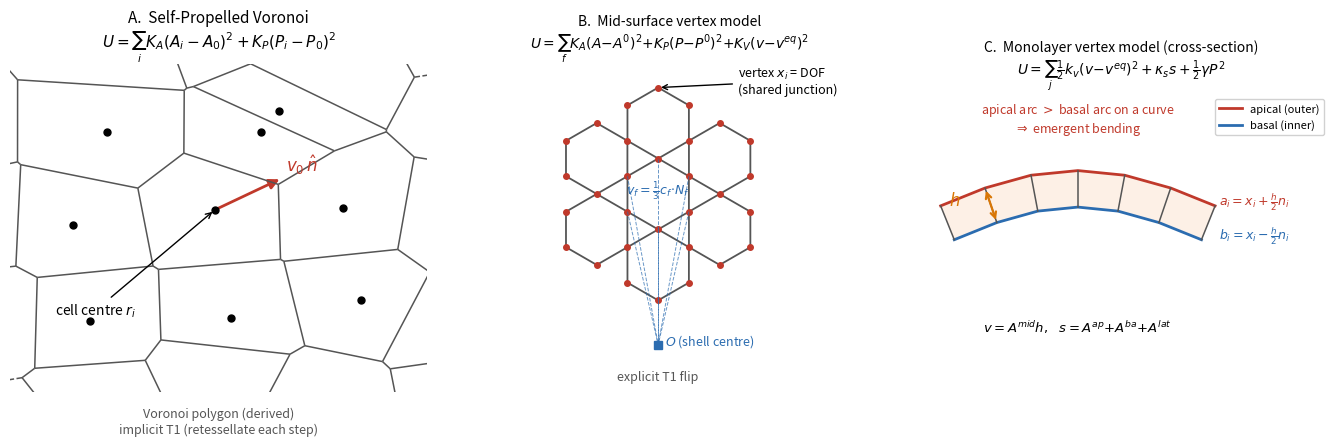

Reproduce this figure in Python.
#!/usr/bin/env python
"""Three-panel schematic: SPV | mid-surface AVM | monolayer AVM -- for monolayer_tube_note.tex."""
import numpy as np, matplotlib
matplotlib.use("Agg"); import matplotlib.pyplot as plt
from matplotlib.patches import FancyArrowPatch, Polygon as MplPoly
from scipy.spatial import Voronoi, voronoi_plot_2d

fig, ax = plt.subplots(1, 3, figsize=(13.5, 4.6)); fig.patch.set_facecolor("white")
BLUE, RED, GRAY, ORANGE = "#2b6cb0", "#c0392b", "#555555", "#d97706"

# ---------------- Panel A: Self-Propelled Voronoi ----------------
a = ax[0]; g = np.random.default_rng(3)
pts = np.array([[x + 0.18 * g.standard_normal(), y + 0.18 * g.standard_normal()]
                for x in range(5) for y in range(5)], float)
vor = Voronoi(pts)
voronoi_plot_2d(vor, ax=a, show_points=False, show_vertices=False, line_colors=GRAY, line_width=1.1)
inside = (pts[:, 0] > 0.5) & (pts[:, 0] < 3.5) & (pts[:, 1] > 0.5) & (pts[:, 1] < 3.5)
a.plot(pts[inside, 0], pts[inside, 1], "o", color="black", ms=5)
c = pts[np.argmin(np.linalg.norm(pts - [2, 2], axis=1))]
a.add_patch(FancyArrowPatch(c, c + [0.55, 0.35], arrowstyle="-|>", mutation_scale=15, color=RED, lw=2))
a.text(c[0] + 0.58, c[1] + 0.42, r"$v_0\,\hat n$", color=RED, fontsize=12)
a.annotate("cell centre $r_i$", (c[0], c[1]), (c[0] - 1.3, c[1] - 1.15),
           fontsize=10, arrowprops=dict(arrowstyle="->", color="black"))
a.text(2.0, -0.35, "Voronoi polygon (derived)\nimplicit T1 (retessellate each step)",
       ha="center", fontsize=9, color=GRAY)
a.set_xlim(0.3, 3.7); a.set_ylim(0.1, 3.7)
a.set_title(r"A.  Self-Propelled Voronoi" "\n" r"$U=\sum_i K_A(A_i-A_0)^2+K_P(P_i-P_0)^2$", fontsize=11)

# ---------------- Panel B: mid-surface AVM ----------------
b = ax[1]
# a small honeycomb of shared-vertex hexagons
def hexc(cx, cy, r=0.6):
    th = np.pi/6 + np.arange(6)*np.pi/3
    return np.c_[cx + r*np.cos(th), cy + r*np.sin(th)]
centres = [(0, 0), (1.04, 0.6), (1.04, -0.6), (-1.04, 0.6), (-1.04, -0.6), (0, 1.2), (0, -1.2)]
allv = []
for cx, cy in centres:
    h = hexc(cx, cy); b.add_patch(MplPoly(h, closed=True, fill=False, edgecolor=GRAY, lw=1.3)); allv.append(h)
V = np.vstack(allv); Vu = np.unique(np.round(V, 3), axis=0)
b.plot(Vu[:, 0], Vu[:, 1], "o", color=RED, ms=4)
# wedge volume: dashed lines from one cell's ring to a centre O below (side hint)
h0 = hexc(0, 0); O = np.array([0.0, -2.55])
for v in h0:
    b.plot([v[0], O[0]], [v[1], O[1]], "--", color=BLUE, lw=0.7, alpha=0.7)
b.plot(*O, "s", color=BLUE, ms=6); b.text(O[0] + 0.12, O[1], "$O$ (shell centre)", color=BLUE, fontsize=9)
b.text(0.0, 0.0, r"$v_f=\frac{1}{3} c_f\!\cdot\!N_f$", ha="center", fontsize=9, color=BLUE)
b.annotate("vertex $x_i$ = DOF\n(shared junction)", (Vu[np.argmax(Vu[:, 1])][0], Vu[np.argmax(Vu[:, 1])][1]),
           (1.35, 1.7), fontsize=9, arrowprops=dict(arrowstyle="->", color="black"))
b.text(0.0, -3.15, "explicit T1 flip", ha="center", fontsize=9, color=GRAY)
b.set_xlim(-2.0, 2.4); b.set_ylim(-3.35, 2.2); b.set_aspect("equal")
b.set_title(r"B.  Mid-surface vertex model" "\n" r"$U=\sum_f K_A(A{-}A^0)^2{+}K_P(P{-}P^0)^2{+}K_V(v{-}v^{eq})^2$", fontsize=10)

# ---------------- Panel C: monolayer AVM (cross-section) ----------------
c2 = ax[2]
s = np.linspace(-1.5, 1.5, 7)
mid = np.c_[s, 0.5 * np.cos(s * 0.9)]                      # curved mid-surface
# outward normals
d = np.gradient(mid, axis=0); n = np.c_[-d[:, 1], d[:, 0]]; n /= np.linalg.norm(n, axis=1, keepdims=True)
h = 0.42
ap = mid + (h/2) * n; ba = mid - (h/2) * n                # apical (outer) / basal (inner)
c2.plot(ap[:, 0], ap[:, 1], "-", color=RED, lw=2, label="apical (outer)")
c2.plot(ba[:, 0], ba[:, 1], "-", color=BLUE, lw=2, label="basal (inner)")
for i in range(len(s)):                                    # lateral walls = cell boundaries
    c2.plot([ap[i, 0], ba[i, 0]], [ap[i, 1], ba[i, 1]], "-", color=GRAY, lw=1.1)
for i in range(len(s) - 1):                                # shade cells
    quad = np.array([ap[i], ap[i+1], ba[i+1], ba[i]])
    c2.add_patch(MplPoly(quad, closed=True, facecolor="#fdf0e6", edgecolor="none", zorder=0))
i = 1
c2.annotate("", xy=ap[i], xytext=ba[i], arrowprops=dict(arrowstyle="<->", color=ORANGE, lw=1.6))
c2.text(ap[i, 0] - 0.42, (ap[i, 1] + ba[i, 1]) / 2, "$h$", color=ORANGE, fontsize=12)
c2.text(0.0, 1.15, "apical arc $>$ basal arc on a curve\n$\\Rightarrow$ emergent bending", ha="center", fontsize=9, color=RED)
c2.text(0.0, -1.15, r"$v=A^{mid}h,\ \ s=A^{ap}{+}A^{ba}{+}A^{lat}$", ha="center", fontsize=9.5, color="black")
c2.text(1.62, ap[-1, 1], r"$a_i=x_i+\frac{h}{2}n_i$", color=RED, fontsize=9)
c2.text(1.62, ba[-1, 1], r"$b_i=x_i-\frac{h}{2}n_i$", color=BLUE, fontsize=9)
c2.legend(loc="upper right", fontsize=8, framealpha=0.9)
c2.set_xlim(-1.9, 2.9); c2.set_ylim(-1.5, 1.6); c2.set_aspect("equal")
c2.set_title(r"C.  Monolayer vertex model (cross-section)" "\n" r"$U=\sum_j \frac{1}{2} k_v(v{-}v^{eq})^2+\kappa_s s+\frac{1}{2}\gamma P^2$", fontsize=10)

for a_ in ax:
    a_.set_xticks([]); a_.set_yticks([])
    for sp in a_.spines.values():
        sp.set_visible(False)
fig.tight_layout()
fig.savefig("model_schematic.png", dpi=150, facecolor="white", bbox_inches="tight")
print("wrote model_schematic.png")
